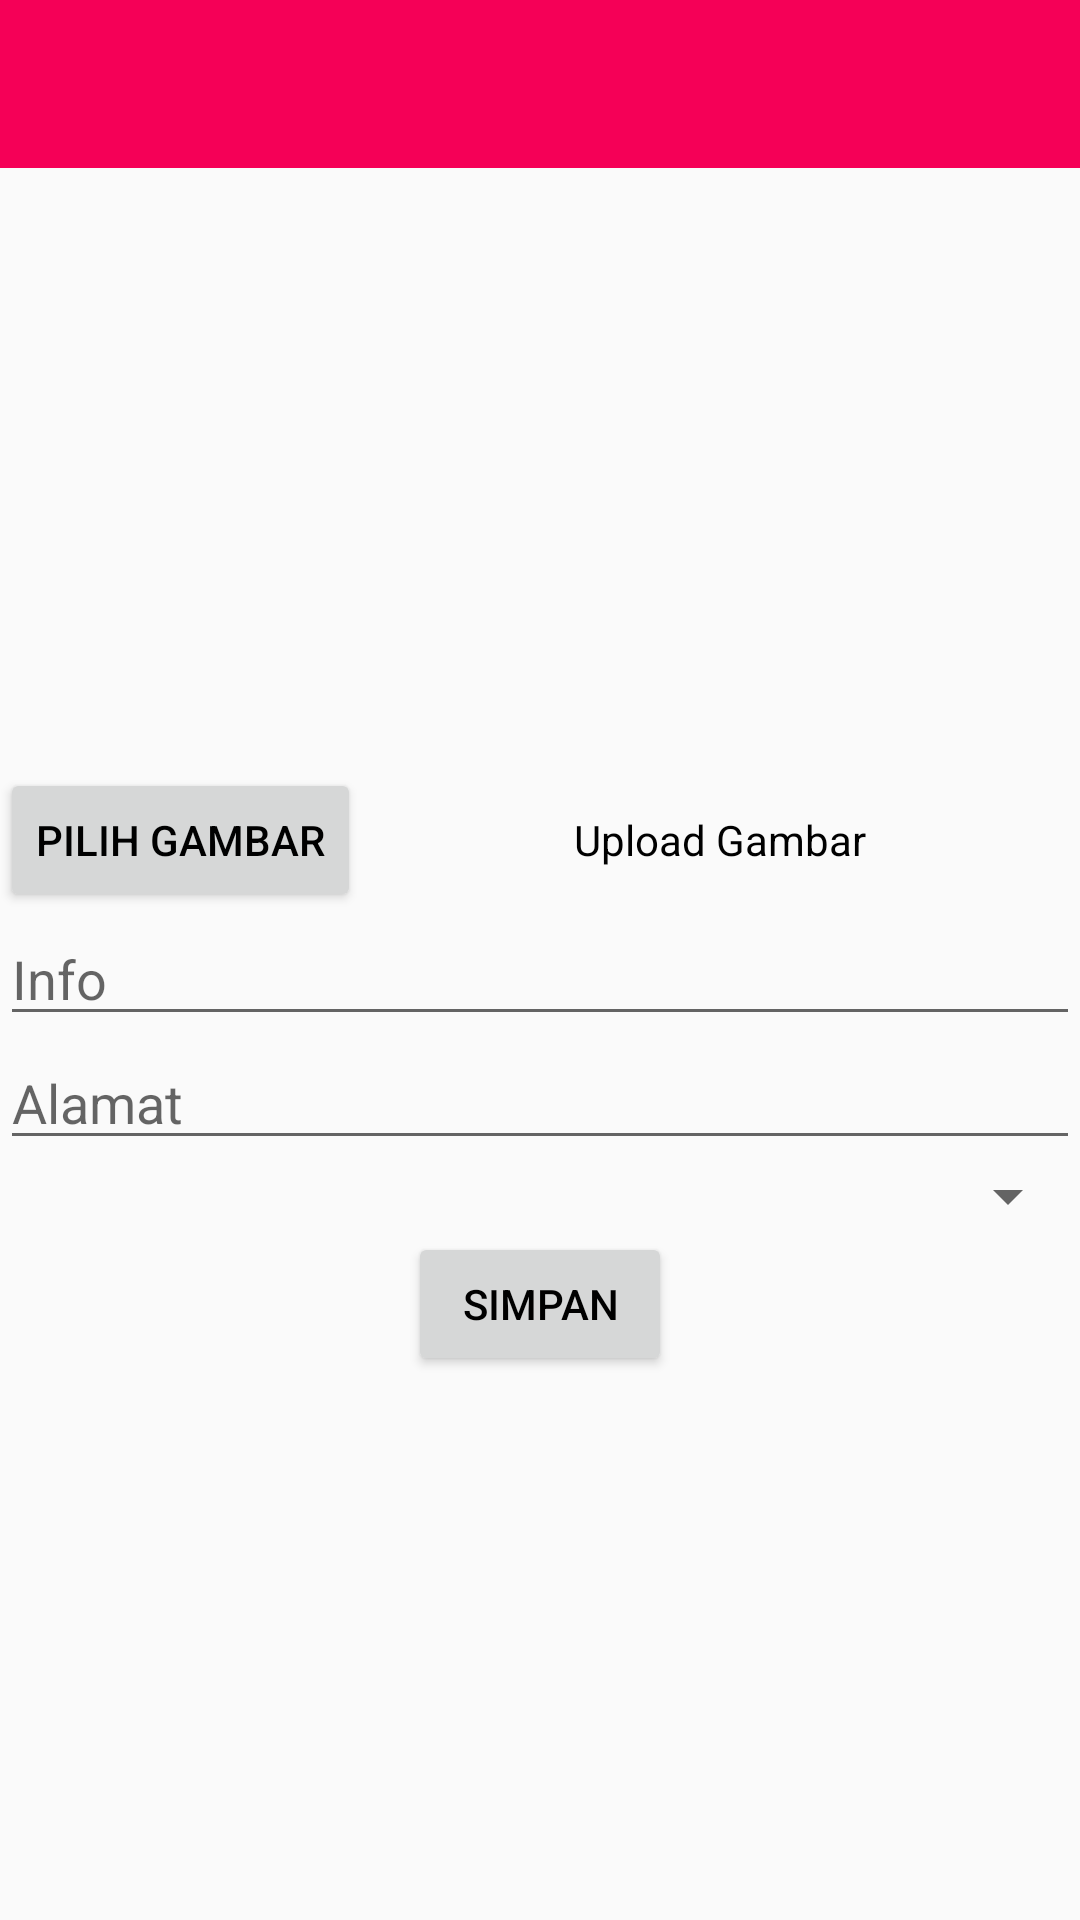

The Android layout XML behind this screen, and the referenced resources:
<!-- AndroidManifest.xml: application theme AppTheme -->
<!-- res/layout/activity_tambah_spot.xml -->
<RelativeLayout xmlns:android="http://schemas.android.com/apk/res/android"
    xmlns:tools="http://schemas.android.com/tools"
    xmlns:app="http://schemas.android.com/apk/res-auto"
    android:layout_width="match_parent"
    android:layout_height="match_parent"
    tools:context="com.example.sipo.sala3graff.Spot.TambahSpot">

    <LinearLayout
        android:orientation="vertical"
        android:layout_width="fill_parent"
        android:layout_height="wrap_content"
        >

        <android.support.v7.widget.Toolbar
            android:layout_width="match_parent"
            android:layout_height="wrap_content"
            android:minHeight="?attr/actionBarSize"
            android:background="?attr/colorPrimary"
            android:id="@+id/awesomeToolbar2"
            app:theme="@style/ThemeOverlay.AppCompat.Dark.ActionBar">
        </android.support.v7.widget.Toolbar>



        <ScrollView
            android:layout_width="match_parent"
            android:layout_height="wrap_content"
            android:id="@+id/scrollView" >

            <LinearLayout
                android:orientation="vertical"
                android:layout_width="fill_parent"
                android:layout_height="wrap_content"
                >
                <ImageView
                    android:layout_width="match_parent"
                    android:layout_height="200dp"
                    android:id="@+id/imageViewspot"
                    android:layout_gravity="center" />

                <LinearLayout
                    android:orientation="horizontal"
                    android:layout_width="fill_parent"
                    android:layout_height="fill_parent">

                    <Button
                        android:layout_width="wrap_content"
                        android:layout_height="wrap_content"
                        android:text="Pilih Gambar"
                        android:id="@+id/btnimagespot"
                        android:layout_gravity="center_horizontal" />


                    <TextView
                        android:layout_width="fill_parent"
                        android:layout_height="match_parent"
                        android:textAppearance="?android:attr/textAppearanceSmall"
                        android:text="Upload Gambar"
                        android:id="@+id/textViewupload"
                        android:layout_gravity="center"
                        android:gravity="center_vertical|center_horizontal" />

                </LinearLayout>

                <EditText
                    android:layout_width="match_parent"
                    android:layout_height="wrap_content"
                    android:id="@+id/editTextinfospot"
                    android:inputType="textNoSuggestions"
                    android:hint="Info" />

                <EditText
                    android:layout_width="match_parent"
                    android:layout_height="wrap_content"
                    android:inputType="textMultiLine"
                    android:ems="10"
                    android:id="@+id/editText2alamatspot"
                    android:hint="Alamat" />

                <Spinner
                    android:layout_width="match_parent"
                    android:layout_height="wrap_content"
                    android:id="@+id/spinner" />

                <Button
                    android:layout_width="wrap_content"
                    android:layout_height="wrap_content"
                    android:text="Simpan"
                    android:id="@+id/btnsimpanspot"
                    android:layout_gravity="center_horizontal" />


            </LinearLayout>

            </ScrollView>


    </LinearLayout>

</RelativeLayout>
<!-- resources referenced by this layout -->
<resources>
  <style name="AppTheme" parent="Theme.AppCompat.Light.NoActionBar">
          
          <item name="colorPrimaryDark">@color/pinkTua</item>
          <item name="colorPrimary">@color/pinkMuda</item>
          <item name="android:colorAccent">@color/accentColor</item>
          <item name="android:textColor">@color/teksUtama</item>
      </style>
  <color name="pinkTua">#C51162</color>
  <color name="pinkMuda">#F50057</color>
  <color name="accentColor">#880e4f</color>
  <color name="teksUtama">#000000</color>
</resources>
